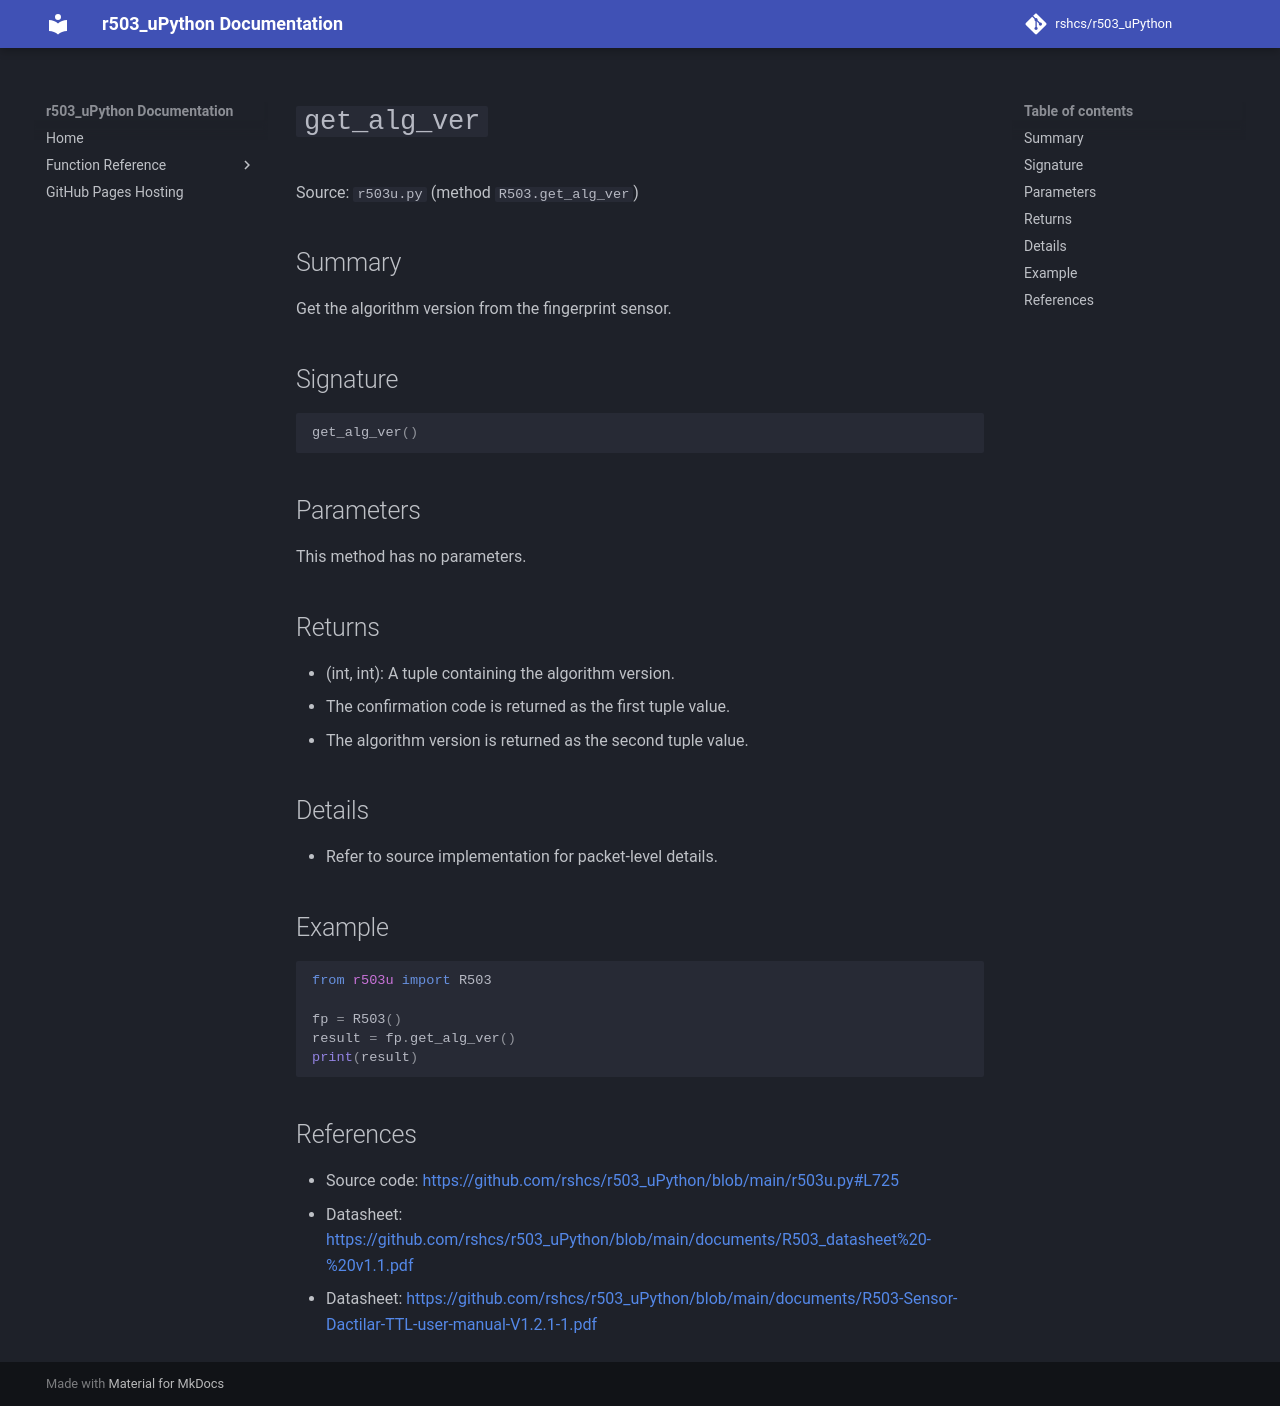

repository: rshcs/r503_uPython · page: functions/get_alg_ver/index.html · generator: mkdocs

# `get_alg_ver`

Source: `r503u.py` (method `R503.get_alg_ver`)

## Summary

Get the algorithm version from the fingerprint sensor.

## Signature

```py
get_alg_ver()
```

## Parameters

This method has no parameters.

## Returns

- (int, int): A tuple containing the algorithm version.
- The confirmation code is returned as the first tuple value.
- The algorithm version is returned as the second tuple value.

## Details

- Refer to source implementation for packet-level details.

## Example

```py
from r503u import R503

fp = R503()
result = fp.get_alg_ver()
print(result)
```

## References

- Source code: [https://github.com/rshcs/r503_uPython/blob/main/r503u.py#L725](https://github.com/rshcs/r503_uPython/blob/main/r503u.py#L725)
- Datasheet: [https://github.com/rshcs/r503_uPython/blob/main/documents/R503_datasheet%20-%20v1.1.pdf](https://github.com/rshcs/r503_uPython/blob/main/documents/R503_datasheet%20-%20v1.1.pdf)
- Datasheet: [https://github.com/rshcs/r503_uPython/blob/main/documents/R503-Sensor-Dactilar-TTL-user-manual-V1.2.1-1.pdf](https://github.com/rshcs/r503_uPython/blob/main/documents/R503-Sensor-Dactilar-TTL-user-manual-V1.2.1-1.pdf)
